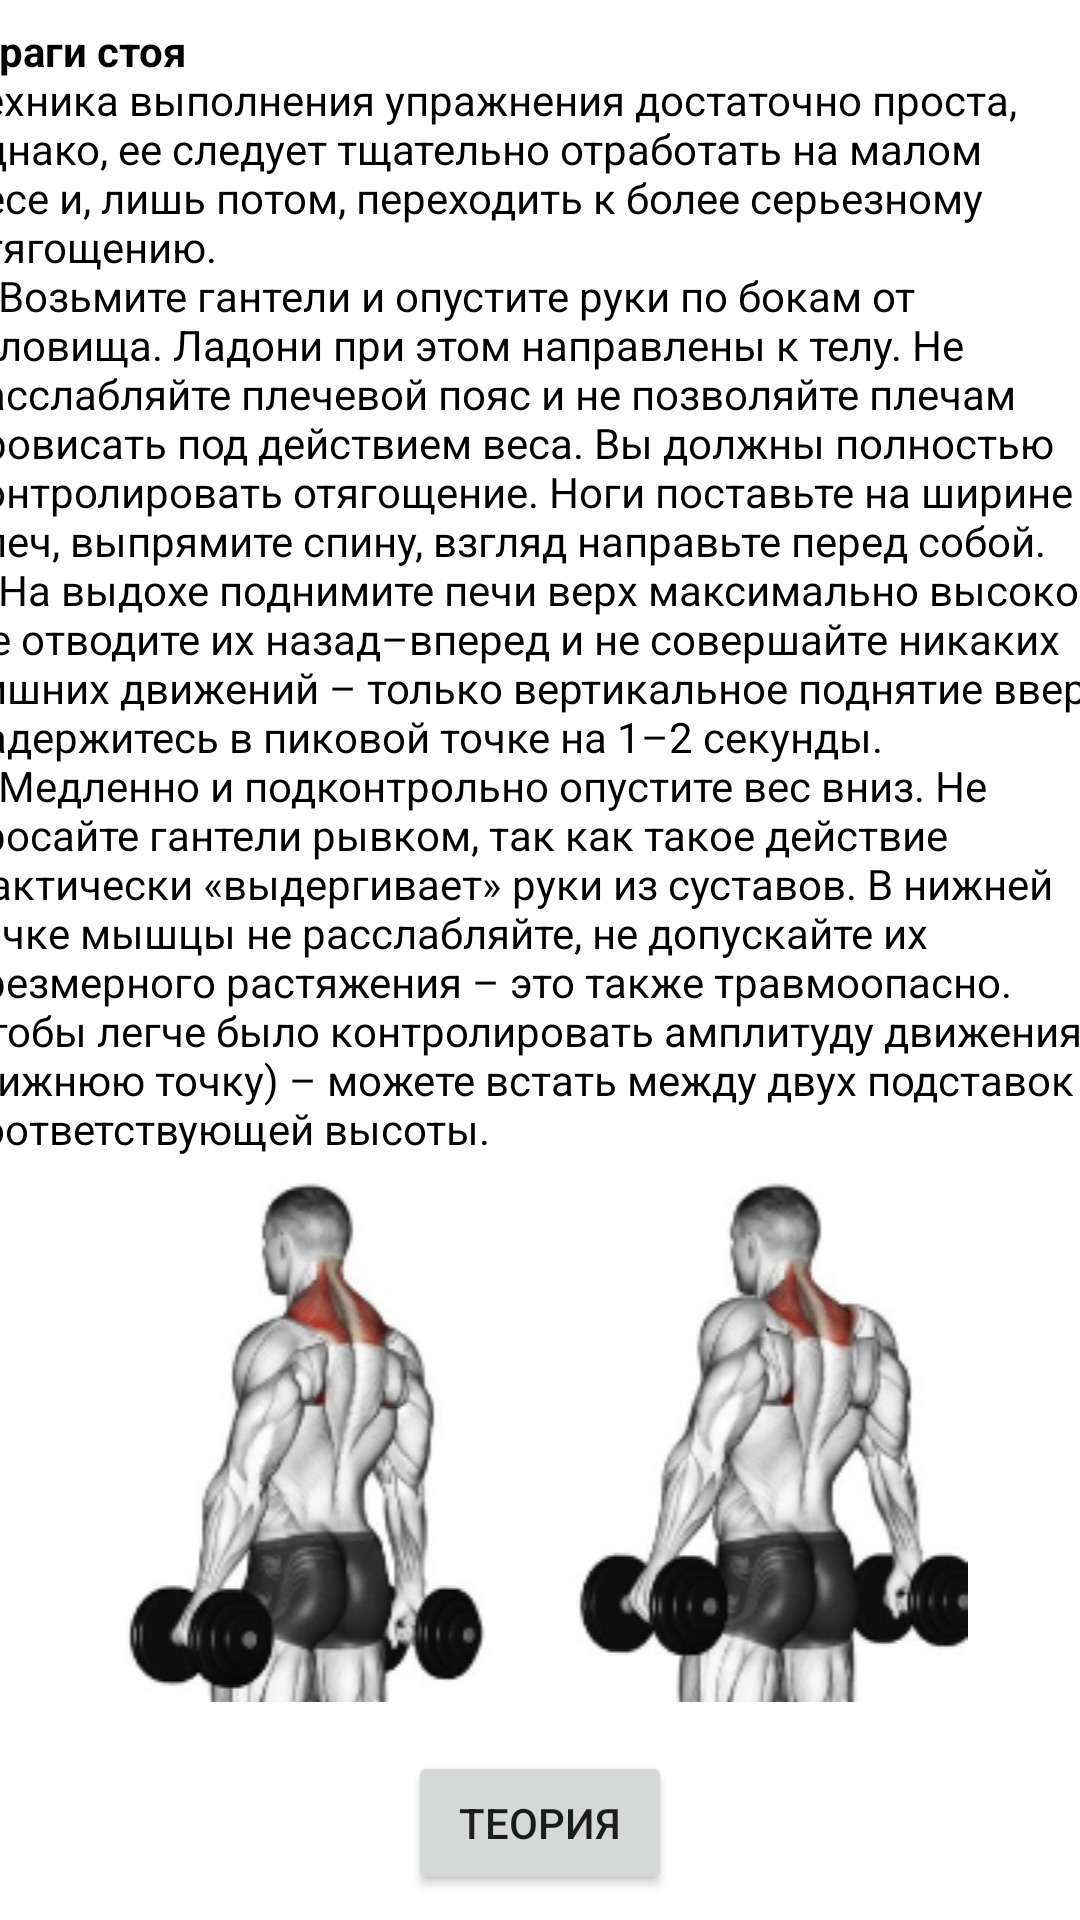

Reconstruct the res/layout file that produces this screen, plus the resources it refers to.
<!-- AndroidManifest.xml: application theme Theme.YouTraining -->
<!-- res/layout/activity_standing_upright.xml -->
<?xml version="1.0" encoding="utf-8"?>
<androidx.constraintlayout.widget.ConstraintLayout xmlns:android="http://schemas.android.com/apk/res/android"
    xmlns:app="http://schemas.android.com/apk/res-auto"
    xmlns:tools="http://schemas.android.com/tools"
    android:layout_width="match_parent"
    android:layout_height="match_parent"
    tools:context=".StandingUpright">

    <ScrollView
        android:id="@+id/scrollView2"
        android:layout_width="415dp"
        android:layout_height="560dp"
        android:layout_marginBottom="7dp"
        app:layout_constraintBottom_toTopOf="@+id/WhatAboutBenchPress"
        app:layout_constraintEnd_toEndOf="parent"
        app:layout_constraintStart_toStartOf="parent"
        app:layout_constraintTop_toTopOf="parent">

        <LinearLayout
            android:gravity="center"
            android:layout_width="match_parent"
            android:layout_height="wrap_content"
            android:orientation="vertical" >

            <TextView
                android:layout_width="388dp"
                android:layout_height="wrap_content"
                android:text="@string/StandingUprigth1"
                android:textColor="@color/black" />

            <ImageView
                android:layout_width="match_parent"
                android:layout_height="wrap_content"
                app:srcCompat="@drawable/standinguprigth" />

        </LinearLayout>


    </ScrollView>

    <Button
        android:id="@+id/WhatAboutBenchPress"
        android:layout_width="wrap_content"
        android:layout_height="wrap_content"
        android:layout_marginTop="2dp"
        android:layout_marginBottom="1dp"
        android:gravity="center"
        android:text="Теория"
        app:layout_constraintBottom_toBottomOf="parent"
        app:layout_constraintEnd_toEndOf="parent"
        app:layout_constraintStart_toStartOf="parent"
        app:layout_constraintTop_toBottomOf="@+id/scrollView2" />

</androidx.constraintlayout.widget.ConstraintLayout>
<!-- resources referenced by this layout -->
<resources>
  <!-- drawable standinguprigth: png bitmap (drawable, 71322 bytes) -->
  <string name="StandingUprigth1"><b>Шраги стоя</b>
          \nТехника выполнения упражнения достаточно проста, однако, ее следует тщательно отработать на малом весе и, лишь потом, переходить к более серьезному отягощению.
          \n1)Возьмите гантели и опустите руки по бокам от туловища. Ладони при этом направлены к телу. Не расслабляйте плечевой пояс и не позволяйте плечам провисать под действием веса. Вы должны полностью контролировать отягощение. Ноги поставьте на ширине плеч, выпрямите спину, взгляд направьте перед собой.
          \n2)На выдохе поднимите печи верх максимально высоко. Не отводите их назад–вперед и не совершайте никаких лишних движений – только вертикальное поднятие вверх. Задержитесь в пиковой точке на 1–2 секунды.
          \n3)Медленно и подконтрольно опустите вес вниз. Не бросайте гантели рывком, так как такое действие фактически «выдергивает» руки из суставов. В нижней точке мышцы не расслабляйте, не допускайте их чрезмерного растяжения – это также травмоопасно. Чтобы легче было контролировать амплитуду движения (нижнюю точку) – можете встать между двух подставок соответствующей высоты.
      </string>
  <style name="Theme.YouTraining" parent="Theme.MaterialComponents.DayNight.DarkActionBar">
          
          <item name="colorPrimary">@color/purple_500</item>
          <item name="colorPrimaryVariant">@color/purple_700</item>
          <item name="colorOnPrimary">@color/white</item>
          
          <item name="colorSecondary">@color/teal_200</item>
          <item name="colorSecondaryVariant">@color/teal_700</item>
          <item name="colorOnSecondary">@color/black</item>
          
          <item name="android:statusBarColor" tools:targetApi="l">?attr/colorPrimaryVariant</item>
          
      </style>
  <!-- not gathered from this repository: default colours our renderer supplied (Android Studio template values) -->
  <color name="purple_500">#FF6200EE</color>
  <color name="purple_700">#FF3700B3</color>
  <color name="teal_200">#FF03DAC5</color>
  <color name="teal_700">#FF018786</color>
  <color name="black">#FF000000</color>
  <color name="white">#FFFFFFFF</color>
</resources>
